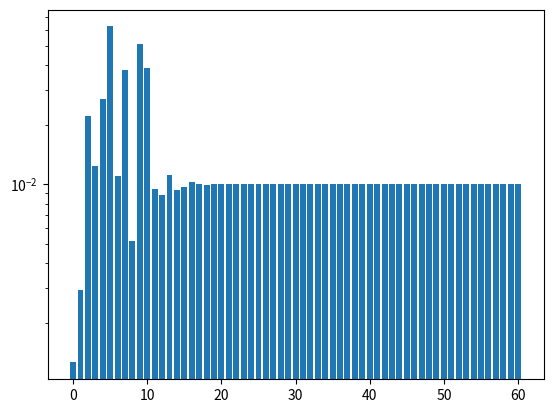

The script that saved this image:
import numpy as np
import matplotlib.pyplot as plt


def RK4(f, Y0, tspan, nt):
    tstart, tend = tspan[0], tspan[1]
    h = (tstart - tend) / (nt - 1)
    t = np.linspace(tstart, tend, nt)
    numvar = Y0.shape[0]
    Y = np.zeros((numvar, nt))
    Y.T[0] = Y0

    for i in range(nt - 1):
        yn = Y[:, i]
        k1 = f(yn, t[i])
        k2 = f(yn + k1 * h / 2, t[i] + h / 2)
        k3 = f(yn + k2 * h / 2, t[i] + h / 2)
        k4 = f(yn + k3 * h, t[i] + h)
        Y[:, i + 1] = yn + h / 6 * (k1 + 2 * k2 + 2 * k3 + k4)
    return Y


def RoPpSc(Y, t):
    n = Y.shape[0]
    f = np.zeros(n)
    f[0] = Y[0] * (r[2] * Y[1] - r[0] * Y[2])
    f[-1] = Y[-1] * (r[0] * Y[-3] - r[1] * Y[-2])
    for i in range(1, n - 1):
        if i % 2 == 0:
            f[i] = Y[i] * (
                r[0] * (Y[i - 2] - Y[i + 2]) - r[1] * Y[i - 1] + r[2] * Y[i + 1]
            )
        else:
            f[i] = Y[i] * (r[1] * Y[i + 1] - r[2] * Y[i - 1])
    return f


if __name__ == "__main__":
    Y0 = np.array([0.01, 0.05, 0.005, 0.1, 0.005, 0.05] + [0.01] * 55)
    tspan, nt = [0, 200], 5000
    r = np.array([1, 1, 1])
    result = RK4(RoPpSc, Y0, tspan, nt)
    plt.bar(np.arange(61), result[:, -1])
    plt.yscale("log")
    plt.show()
